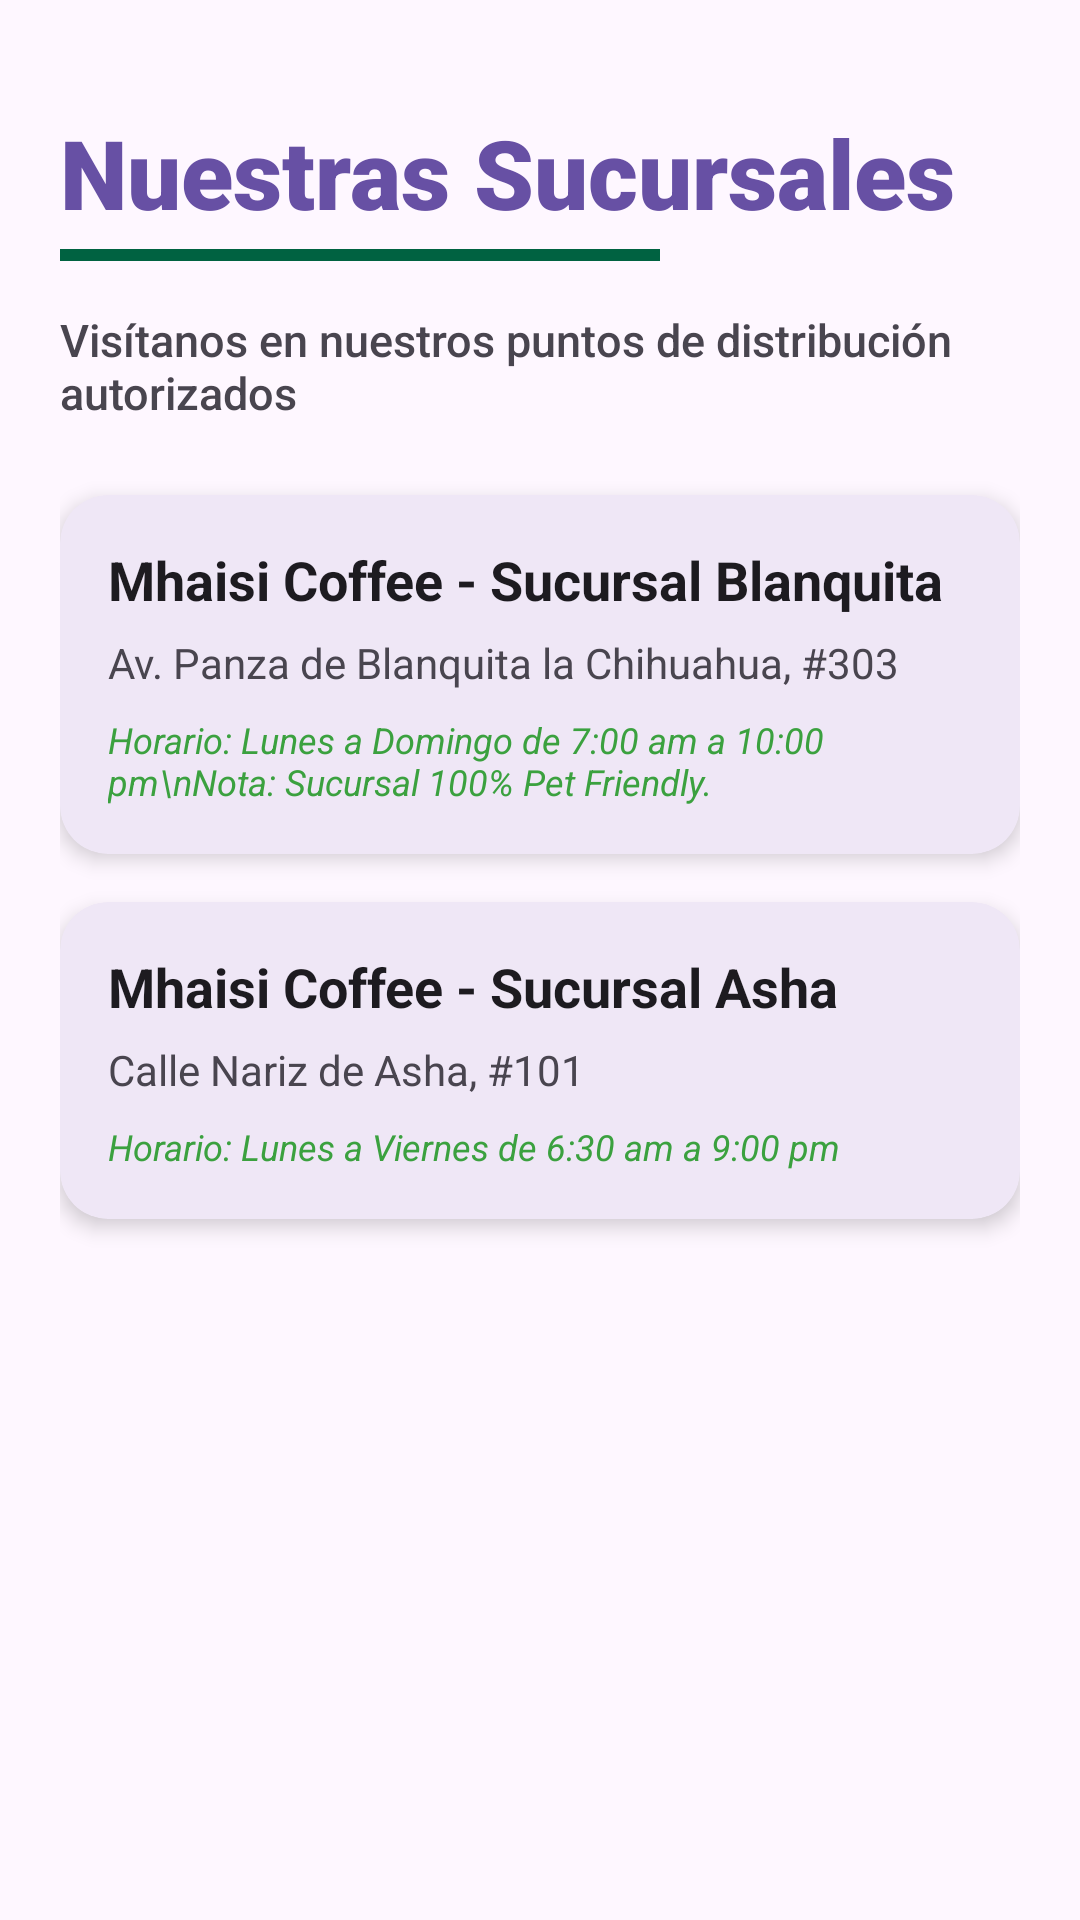

Reconstruct the res/layout file that produces this screen, plus the resources it refers to.
<!-- AndroidManifest.xml: application theme Theme.Navegacion_Menus -->
<!-- res/layout/activity_sucursales.xml -->
<?xml version="1.0" encoding="utf-8"?>
<androidx.core.widget.NestedScrollView
    xmlns:android="http://schemas.android.com/apk/res/android"
    xmlns:app="http://schemas.android.com/apk/res-auto"
    android:layout_width="match_parent"
    android:layout_height="match_parent"
    android:background="?android:attr/windowBackground"
    android:fitsSystemWindows="true">

    <LinearLayout
        android:layout_width="match_parent"
        android:layout_height="wrap_content"
        android:orientation="vertical"
        android:padding="20dp">

        <TextView
            android:layout_width="wrap_content"
            android:layout_height="wrap_content"
            android:text="Nuestras Sucursales"
            android:textSize="32sp"
            android:fontFamily="sans-serif-black"
            android:textColor="?attr/colorBarraYBotones"
            android:layout_marginTop="16dp"
            android:layout_marginBottom="4dp"/>

        <View
            android:layout_width="200dp"
            android:layout_height="4dp"
            android:layout_marginBottom="16dp"
            android:background="#006241" />

        <TextView
            android:layout_width="wrap_content"
            android:layout_height="wrap_content"
            android:text="Visítanos en nuestros puntos de distribución autorizados"
            android:textSize="15sp"
            android:fontFamily="sans-serif-medium"
            android:textColor="?android:attr/textColorSecondary"
            android:layout_marginBottom="24dp"/>

        <com.google.android.material.card.MaterialCardView
            android:layout_width="match_parent"
            android:layout_height="wrap_content"
            android:layout_marginBottom="16dp"
            app:cardCornerRadius="16dp"
            app:cardElevation="4dp"
            app:strokeWidth="0dp">

            <LinearLayout
                android:layout_width="match_parent"
                android:layout_height="wrap_content"
                android:orientation="vertical"
                android:padding="16dp">

                <TextView
                    android:layout_width="wrap_content"
                    android:layout_height="wrap_content"
                    android:text="Mhaisi Coffee - Sucursal Blanquita"
                    android:textSize="18sp"
                    android:textStyle="bold"
                    android:textColor="?android:attr/textColorPrimary"
                    android:layout_marginBottom="6dp"/>

                <TextView
                    android:layout_width="match_parent"
                    android:layout_height="wrap_content"
                    android:text="Av. Panza de Blanquita la Chihuahua, #303"
                    android:textSize="14sp"
                    android:textColor="?android:attr/textColorSecondary"
                    android:layout_marginBottom="8dp"/>

                <TextView
                    android:layout_width="match_parent"
                    android:layout_height="wrap_content"
                    android:text="Horario: Lunes a Domingo de 7:00 am a 10:00 pm\nNota: Sucursal 100% Pet Friendly."
                    android:textSize="12sp"
                    android:textStyle="italic"
                    android:textColor="#3BA13F"/>
            </LinearLayout>
        </com.google.android.material.card.MaterialCardView>

        <com.google.android.material.card.MaterialCardView
            android:layout_width="match_parent"
            android:layout_height="wrap_content"
            android:layout_marginBottom="16dp"
            app:cardCornerRadius="16dp"
            app:cardElevation="4dp"
            app:strokeWidth="0dp">

            <LinearLayout
                android:layout_width="match_parent"
                android:layout_height="wrap_content"
                android:orientation="vertical"
                android:padding="16dp">

                <TextView
                    android:layout_width="wrap_content"
                    android:layout_height="wrap_content"
                    android:text="Mhaisi Coffee - Sucursal Asha"
                    android:textSize="18sp"
                    android:textStyle="bold"
                    android:textColor="?android:attr/textColorPrimary"
                    android:layout_marginBottom="6dp"/>

                <TextView
                    android:layout_width="match_parent"
                    android:layout_height="wrap_content"
                    android:text="Calle Nariz de Asha, #101"
                    android:textSize="14sp"
                    android:textColor="?android:attr/textColorSecondary"
                    android:layout_marginBottom="8dp"/>

                <TextView
                    android:layout_width="match_parent"
                    android:layout_height="wrap_content"
                    android:text="Horario: Lunes a Viernes de 6:30 am a 9:00 pm"
                    android:textSize="12sp"
                    android:textStyle="italic"
                    android:textColor="#3BA13F"/>
            </LinearLayout>
        </com.google.android.material.card.MaterialCardView>

    </LinearLayout>
</androidx.core.widget.NestedScrollView>
<!-- resources referenced by this layout -->
<resources>
  <style name="Theme.Navegacion_Menus" parent="Base.Theme.Navegacion_Menus" />
  <style name="Base.Theme.Navegacion_Menus" parent="Theme.Material3.DayNight.NoActionBar">
          <item name="colorBarraYBotones">@color/morado_app_theme</item>
          <item name="colorTextoPasos">@color/primary_color</item>
          <item name="colorFondoDialogoConfirmar">#F5F3F7</item>
  
          <item name="colorPrimary">?attr/colorBarraYBotones</item>
          <item name="android:windowTranslucentStatus">true</item>
      </style>
  <color name="morado_app_theme">#6750A4</color>
  <color name="primary_color">#006241</color>
</resources>
